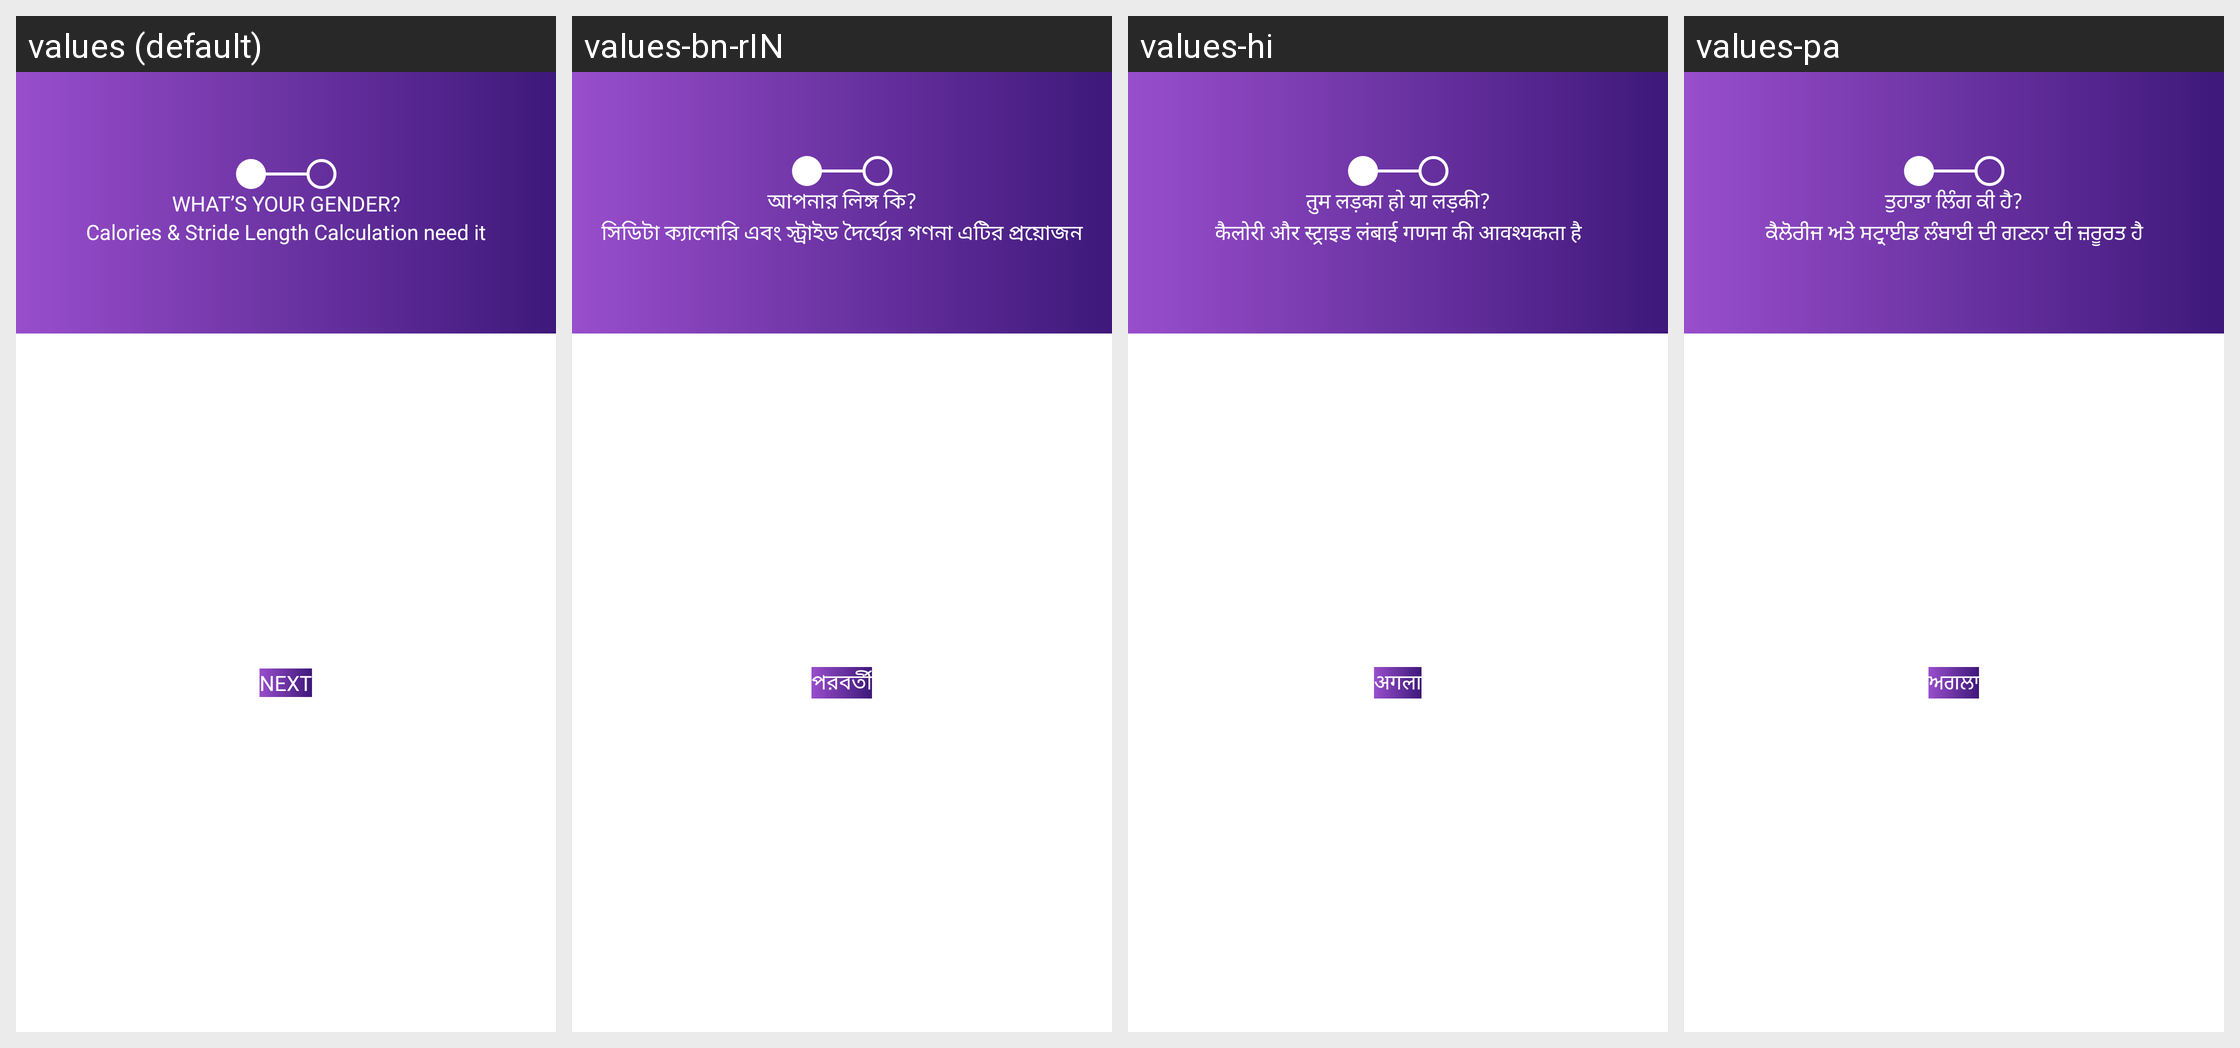

The Android screen above is rendered under several locales of the same app. Produce the string resources it draws, with the default and per-locale values.
Android screen res/layout/activity_intro_profile.xml rendered under 4 locales, left to right: values (default), values-bn-rIN, values-hi, values-pa. Device: Nexus 5 (rendered at 1080×1920; each locale shown at half size, 540×960, under a caption strip naming it); theme Theme.StepTrackerPedometer.
Other locales in the repository, not shown: values-de, values-es, values-fr, values-in, values-it, values-ja, values-ko, values-pt, values-ru, values-ta, values-te, values-tr, values-ur, values-vi, values-zh.
Strings drawn on this screen, with the default value and each locale's value (text and hints the layout hard-codes, and strings that could not be matched under every locale, appear in the picture but are not listed):

what_s_your_gender
  values: What’s Your Gender?
  values-bn-rIN: আপনার লিঙ্গ কি?
  values-hi: तुम लड़का हो या लड़की?
  values-pa: ਤੁਹਾਡਾ ਲਿੰਗ ਕੀ ਹੈ?

calories_stride_length_calculation_need_it
  values: Calories & Stride Length Calculation need it
  values-bn-rIN: সিডিটা ক্যালোরি এবং স্ট্রাইড দৈর্ঘ্যের গণনা এটির প্রয়োজন
  values-hi: कैलोरी और स्ट्राइड लंबाई गणना की आवश्यकता है
  values-pa: ਕੈਲੋਰੀਜ ਅਤੇ ਸਟ੍ਰਾਈਡ ਲੰਬਾਈ ਦੀ ਗਣਨਾ ਦੀ ਜ਼ਰੂਰਤ ਹੈ

_next
  values: Next
  values-bn-rIN: পরবর্তী
  values-hi: अगला
  values-pa: ਅਗਲਾ
